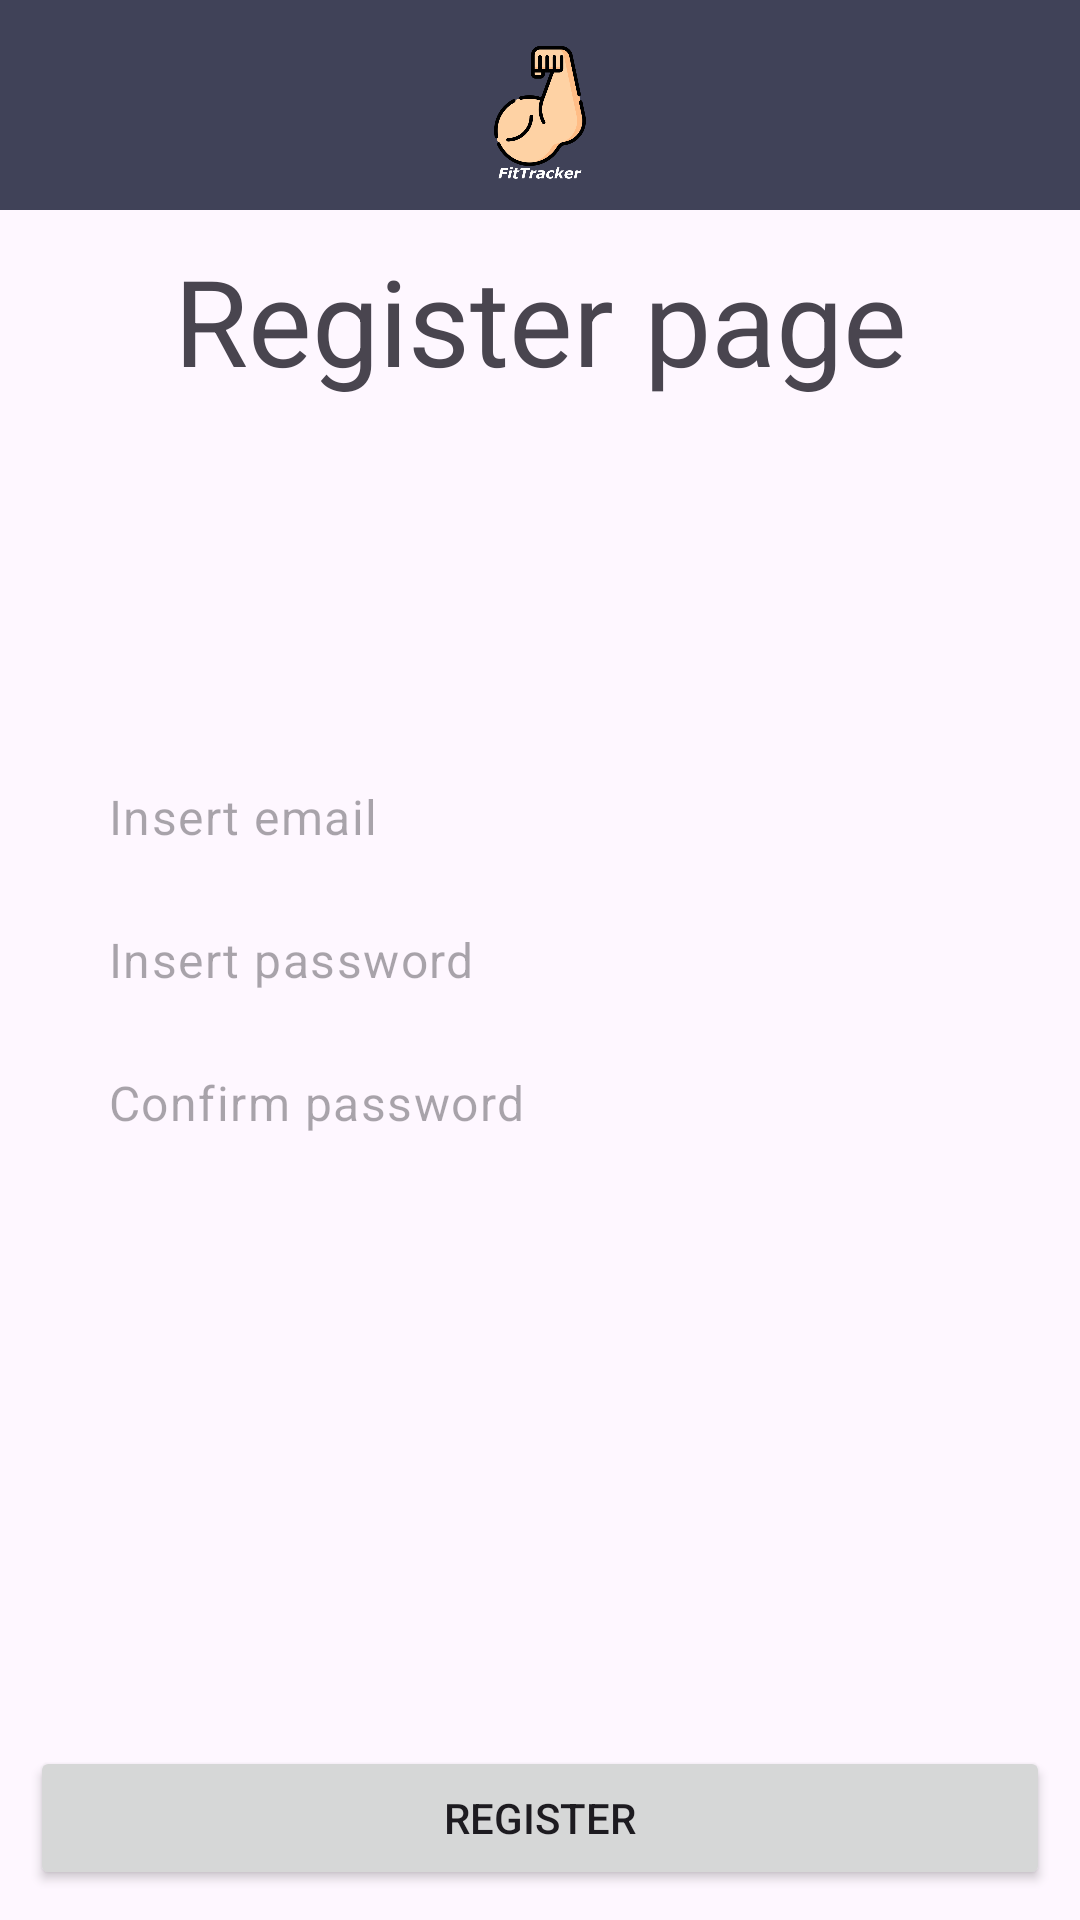

Reconstruct the res/layout file that produces this screen, plus the resources it refers to.
<!-- AndroidManifest.xml: application theme Base.Theme.ProjectJava -->
<!-- res/layout/activity_register.xml -->
<?xml version="1.0" encoding="utf-8"?>
<androidx.constraintlayout.widget.ConstraintLayout xmlns:android="http://schemas.android.com/apk/res/android"
    xmlns:app="http://schemas.android.com/apk/res-auto"
    android:layout_width="match_parent"
    android:layout_height="match_parent">

    <include
        android:id="@+id/include2"
        layout="@layout/header"
        android:layout_width="match_parent"
        android:layout_height="70dp" />

    <TextView
        android:layout_width="wrap_content"
        android:layout_height="wrap_content"
        android:text="Register page"
        android:textSize="40sp"
        app:layout_constraintEnd_toEndOf="parent"
        app:layout_constraintStart_toStartOf="parent"
        app:layout_constraintTop_toBottomOf="@+id/include2"
        android:layout_margin="10dp"/>

    <LinearLayout
        android:orientation="vertical"
        android:gravity="center"
        android:layout_width="match_parent"
        android:layout_height="match_parent"
        android:layout_margin="20dp">

        <EditText
            android:id="@+id/editTextTextEmailAddress"
            style="@style/Widget.Material3.AutoCompleteTextView.OutlinedBox.Dense"
            android:layout_width="match_parent"
            android:layout_height="wrap_content"
            android:ems="10"
            android:hint="Insert email"
            android:inputType="textEmailAddress" />

        <EditText
            android:id="@+id/editTextTextPassword"
            style="@style/Widget.Material3.AutoCompleteTextView.OutlinedBox.Dense"
            android:layout_width="match_parent"
            android:layout_height="wrap_content"
            android:ems="10"
            android:hint="Insert password"
            android:inputType="textPassword" />

        <EditText
            android:id="@+id/editTextTextPasswordConfirm"
            style="@style/Widget.Material3.AutoCompleteTextView.OutlinedBox.Dense"
            android:layout_width="match_parent"
            android:layout_height="wrap_content"
            android:ems="10"
            android:hint="Confirm password"
            android:inputType="textPassword" />
    </LinearLayout>

    <Button
        android:id="@+id/buttonConfirmRegister"
        android:layout_width="match_parent"
        android:layout_height="wrap_content"
        android:text="Register"
        app:layout_constraintBottom_toBottomOf="parent"
        app:layout_constraintStart_toStartOf="parent"
        android:layout_margin="10dp"/>
</androidx.constraintlayout.widget.ConstraintLayout>
<!-- res/layout/header.xml (included above) -->
<?xml version="1.0" encoding="utf-8"?>
<androidx.constraintlayout.widget.ConstraintLayout xmlns:android="http://schemas.android.com/apk/res/android"
    android:layout_width="match_parent"
    android:layout_height="match_parent"
    xmlns:app="http://schemas.android.com/apk/res-auto"
    android:background="@color/secondary_color">

    <ImageView
        android:layout_width="150dp"
        android:layout_height="150dp"
        android:src="@mipmap/icon"
        app:layout_constraintBottom_toBottomOf="parent"
        app:layout_constraintEnd_toEndOf="parent"
        app:layout_constraintStart_toStartOf="parent"
        app:layout_constraintTop_toTopOf="parent" />


</androidx.constraintlayout.widget.ConstraintLayout>
<!-- resources referenced by this layout -->
<resources>
  <color name="secondary_color">#404258</color>
  <!-- mipmap icon: png bitmap (mipmap-mdpi, 40314 bytes) -->
  <style name="Base.Theme.ProjectJava" parent="Theme.Material3.DayNight.NoActionBar">
          
          
          <item name="colorPrimary">@color/black</item>
          <item name="android:statusBarColor">@color/black</item>
      </style>
  <color name="black">#FF000000</color>
</resources>
